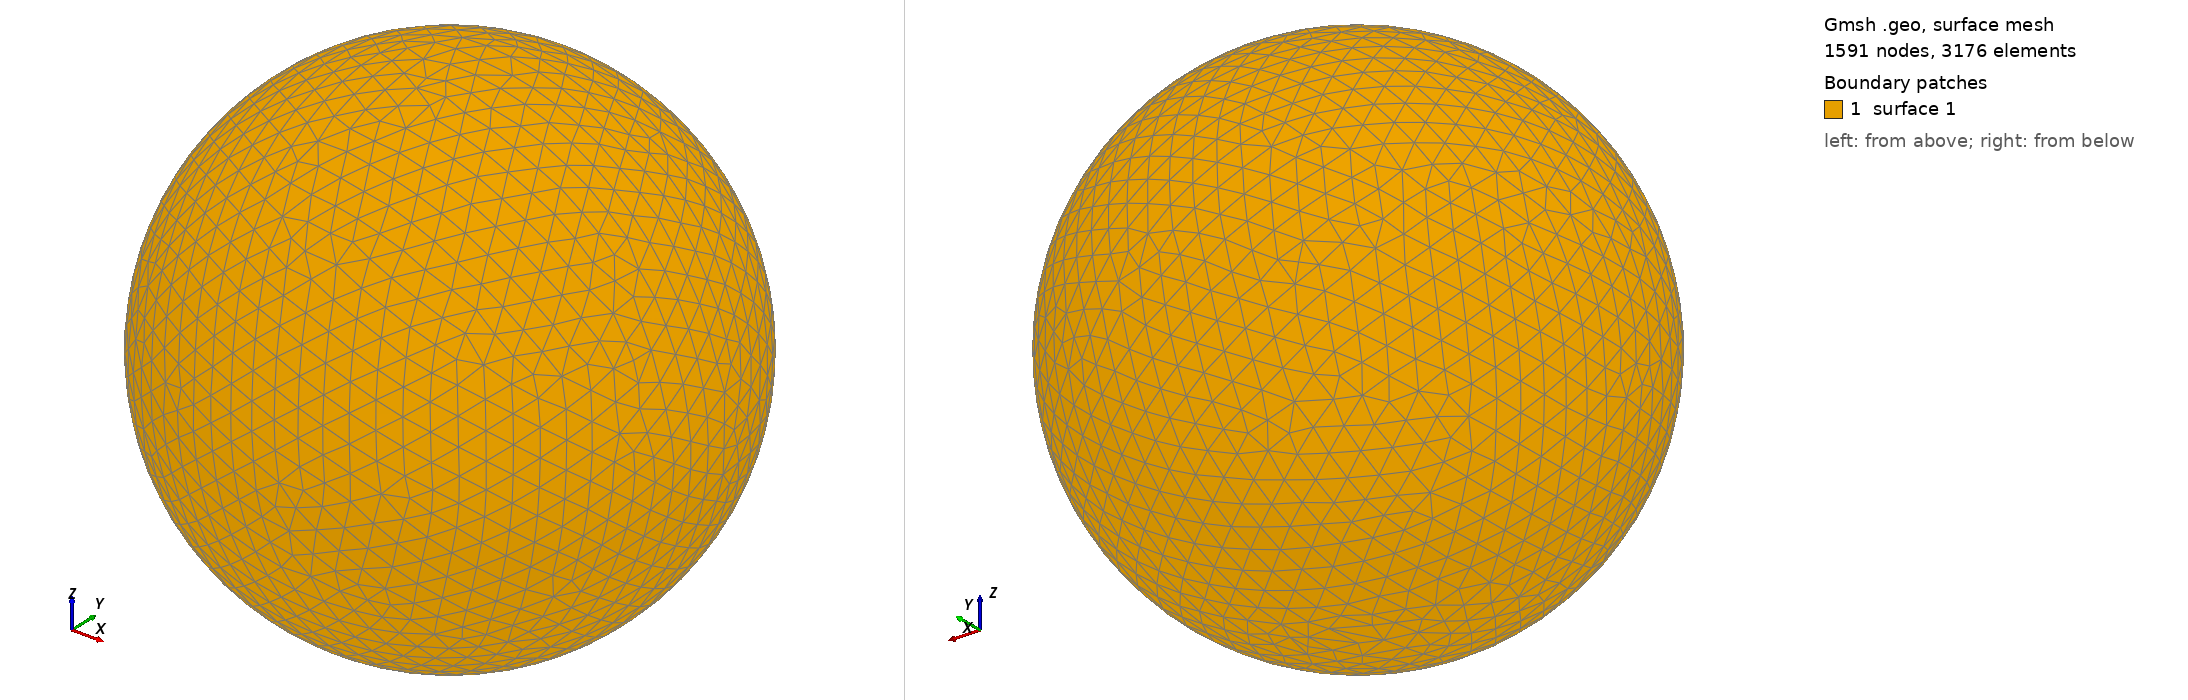

Gmsh geometry script, surface-meshed: 1591 nodes, 3176 surface elements. Boundary patches (legend numbers): 1 surface 1. Left view from above one corner, right view from below the opposite corner. The script declares no physical surfaces, so the legend lists its geometric surfaces. The drawing asked Gmsh for element sizes between 1% and 20% of the model's largest extent; the script's own settings can give other sizes.

=== shot2900.geo (drawn) ===
SetFactory("OpenCASCADE");
Point(1) = {0,0,0,0};
Sphere(1) = {0,0,0,0.90910000};
MeshSize{ PointsOf{ Surface{:}; } } = 0.090910000;
Mesh.ElementOrder=1;
Mesh.Format=39;
